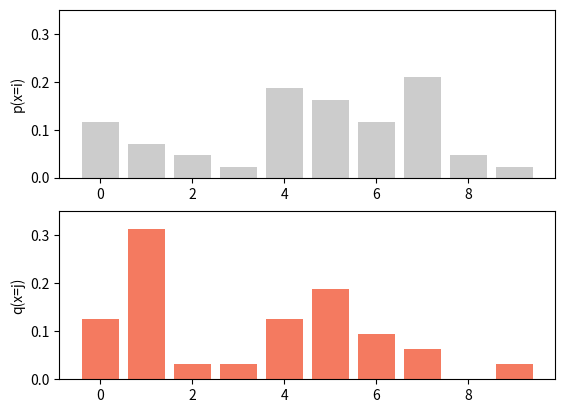
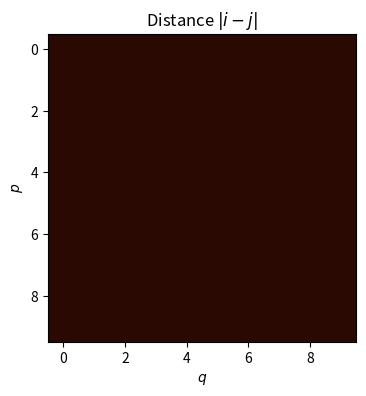

The matplotlib source for these figures, in order: (Note: this script raises an exception after producing the figures.)
import numpy as np
import matplotlib.pyplot as plt
from matplotlib import cm
from matplotlib.colors import ListedColormap
from scipy.optimize import linprog

# Define two probability distributions
p = np.array([5, 3, 2, 1, 8, 7, 5, 9, 2, 1])
q = np.array([4, 10,1, 1, 4, 6, 3, 2, 0, 1])
p = p/np.sum(p);
q=  q/np.sum(q);

# Draw those distributions
fig, ax =plt.subplots(2,1);
x = np.arange(0,p.size,1)
ax[0].bar(x,p, color="#cccccc")
ax[0].set_ylim([0,0.35])
ax[0].set_ylabel("p(x=i)")

ax[1].bar(x,q,color="#f47a60")
ax[1].set_ylim([0,0.35])
ax[1].set_ylabel("q(x=j)")
plt.show()

# TODO Define the distance matrix from figure 15.8d
# Each element (i, j) in the distance matrix represents the absolute difference between positions i and j,
# scaled by the maximum possible distance to ensure the values lie within [0, 1].
# Replace this line
dist_mat = np.zeros((10,10))

# vectorize the distance matrix
c = dist_mat.flatten()

# Define pretty colormap
my_colormap_vals_hex =('2a0902', '2b0a03', '2c0b04', '2d0c05', '2e0c06', '2f0d07', '300d08', '310e09', '320f0a', '330f0b', '34100b', '35110c', '36110d', '37120e', '38120f', '39130f', '3a1410', '3b1411', '3c1511', '3d1612', '3e1613', '3f1713', '401714', '411814', '421915', '431915', '451a16', '461b16', '471b17', '481c17', '491d18', '4a1d18', '4b1e19', '4c1f19', '4d1f1a', '4e201b', '50211b', '51211c', '52221c', '53231d', '54231d', '55241e', '56251e', '57261f', '58261f', '592720', '5b2821', '5c2821', '5d2922', '5e2a22', '5f2b23', '602b23', '612c24', '622d25', '632e25', '652e26', '662f26', '673027', '683027', '693128', '6a3229', '6b3329', '6c342a', '6d342a', '6f352b', '70362c', '71372c', '72372d', '73382e', '74392e', '753a2f', '763a2f', '773b30', '783c31', '7a3d31', '7b3e32', '7c3e33', '7d3f33', '7e4034', '7f4134', '804235', '814236', '824336', '834437', '854538', '864638', '874739', '88473a', '89483a', '8a493b', '8b4a3c', '8c4b3c', '8d4c3d', '8e4c3e', '8f4d3f', '904e3f', '924f40', '935041', '945141', '955242', '965343', '975343', '985444', '995545', '9a5646', '9b5746', '9c5847', '9d5948', '9e5a49', '9f5a49', 'a05b4a', 'a15c4b', 'a35d4b', 'a45e4c', 'a55f4d', 'a6604e', 'a7614e', 'a8624f', 'a96350', 'aa6451', 'ab6552', 'ac6552', 'ad6653', 'ae6754', 'af6855', 'b06955', 'b16a56', 'b26b57', 'b36c58', 'b46d59', 'b56e59', 'b66f5a', 'b7705b', 'b8715c', 'b9725d', 'ba735d', 'bb745e', 'bc755f', 'bd7660', 'be7761', 'bf7862', 'c07962', 'c17a63', 'c27b64', 'c27c65', 'c37d66', 'c47e67', 'c57f68', 'c68068', 'c78169', 'c8826a', 'c9836b', 'ca846c', 'cb856d', 'cc866e', 'cd876f', 'ce886f', 'ce8970', 'cf8a71', 'd08b72', 'd18c73', 'd28d74', 'd38e75', 'd48f76', 'd59077', 'd59178', 'd69279', 'd7937a', 'd8957b', 'd9967b', 'da977c', 'da987d', 'db997e', 'dc9a7f', 'dd9b80', 'de9c81', 'de9d82', 'df9e83', 'e09f84', 'e1a185', 'e2a286', 'e2a387', 'e3a488', 'e4a589', 'e5a68a', 'e5a78b', 'e6a88c', 'e7aa8d', 'e7ab8e', 'e8ac8f', 'e9ad90', 'eaae91', 'eaaf92', 'ebb093', 'ecb295', 'ecb396', 'edb497', 'eeb598', 'eeb699', 'efb79a', 'efb99b', 'f0ba9c', 'f1bb9d', 'f1bc9e', 'f2bd9f', 'f2bfa1', 'f3c0a2', 'f3c1a3', 'f4c2a4', 'f5c3a5', 'f5c5a6', 'f6c6a7', 'f6c7a8', 'f7c8aa', 'f7c9ab', 'f8cbac', 'f8ccad', 'f8cdae', 'f9ceb0', 'f9d0b1', 'fad1b2', 'fad2b3', 'fbd3b4', 'fbd5b6', 'fbd6b7', 'fcd7b8', 'fcd8b9', 'fcdaba', 'fddbbc', 'fddcbd', 'fddebe', 'fddfbf', 'fee0c1', 'fee1c2', 'fee3c3', 'fee4c5', 'ffe5c6', 'ffe7c7', 'ffe8c9', 'ffe9ca', 'ffebcb', 'ffeccd', 'ffedce', 'ffefcf', 'fff0d1', 'fff2d2', 'fff3d3', 'fff4d5', 'fff6d6', 'fff7d8', 'fff8d9', 'fffada', 'fffbdc', 'fffcdd', 'fffedf', 'ffffe0')
my_colormap_vals_dec = np.array([int(element,base=16) for element in my_colormap_vals_hex])
r = np.floor(my_colormap_vals_dec/(256*256))
g = np.floor((my_colormap_vals_dec - r *256 *256)/256)
b = np.floor(my_colormap_vals_dec - r * 256 *256 - g * 256)
my_colormap = ListedColormap(np.vstack((r,g,b)).transpose()/255.0)

def draw_2D_heatmap(data, title, my_colormap):
  # Make grid of intercept/slope values to plot
  xv, yv = np.meshgrid(np.linspace(0, 1, 10), np.linspace(0, 1, 10))
  fig,ax = plt.subplots()
  fig.set_size_inches(4,4)
  plt.imshow(data, cmap=my_colormap)
  ax.set_title(title)
  ax.set_xlabel('$q$'); ax.set_ylabel('$p$')
  plt.show()

draw_2D_heatmap(dist_mat,r'Distance $|i-j|$', my_colormap)

# Define b to be the verticalconcatenation of p and q
b = np.hstack((p,q))[np.newaxis].transpose()

# TODO:  Now construct the matrix A that has the initial distribution constraints
# so that A @ TPFlat=b where TPFlat is the transport plan TP vectorized rows first so TPFlat = np.flatten(TP)
# Replace this line:
A = np.zeros((20,100))

# We don't need the constraint that p>0 as this is the default
opt = linprog(c, A_eq=A, b_eq=b)
print(opt)

TP = np.array(opt.x).reshape(10,10)
draw_2D_heatmap(TP,r'Transport plan $\mathbf{P}$', my_colormap)

was = np.sum(TP * dist_mat)
print("Your Wasserstein distance = ", was)
print("Correct answer =  0.15148578811369506")